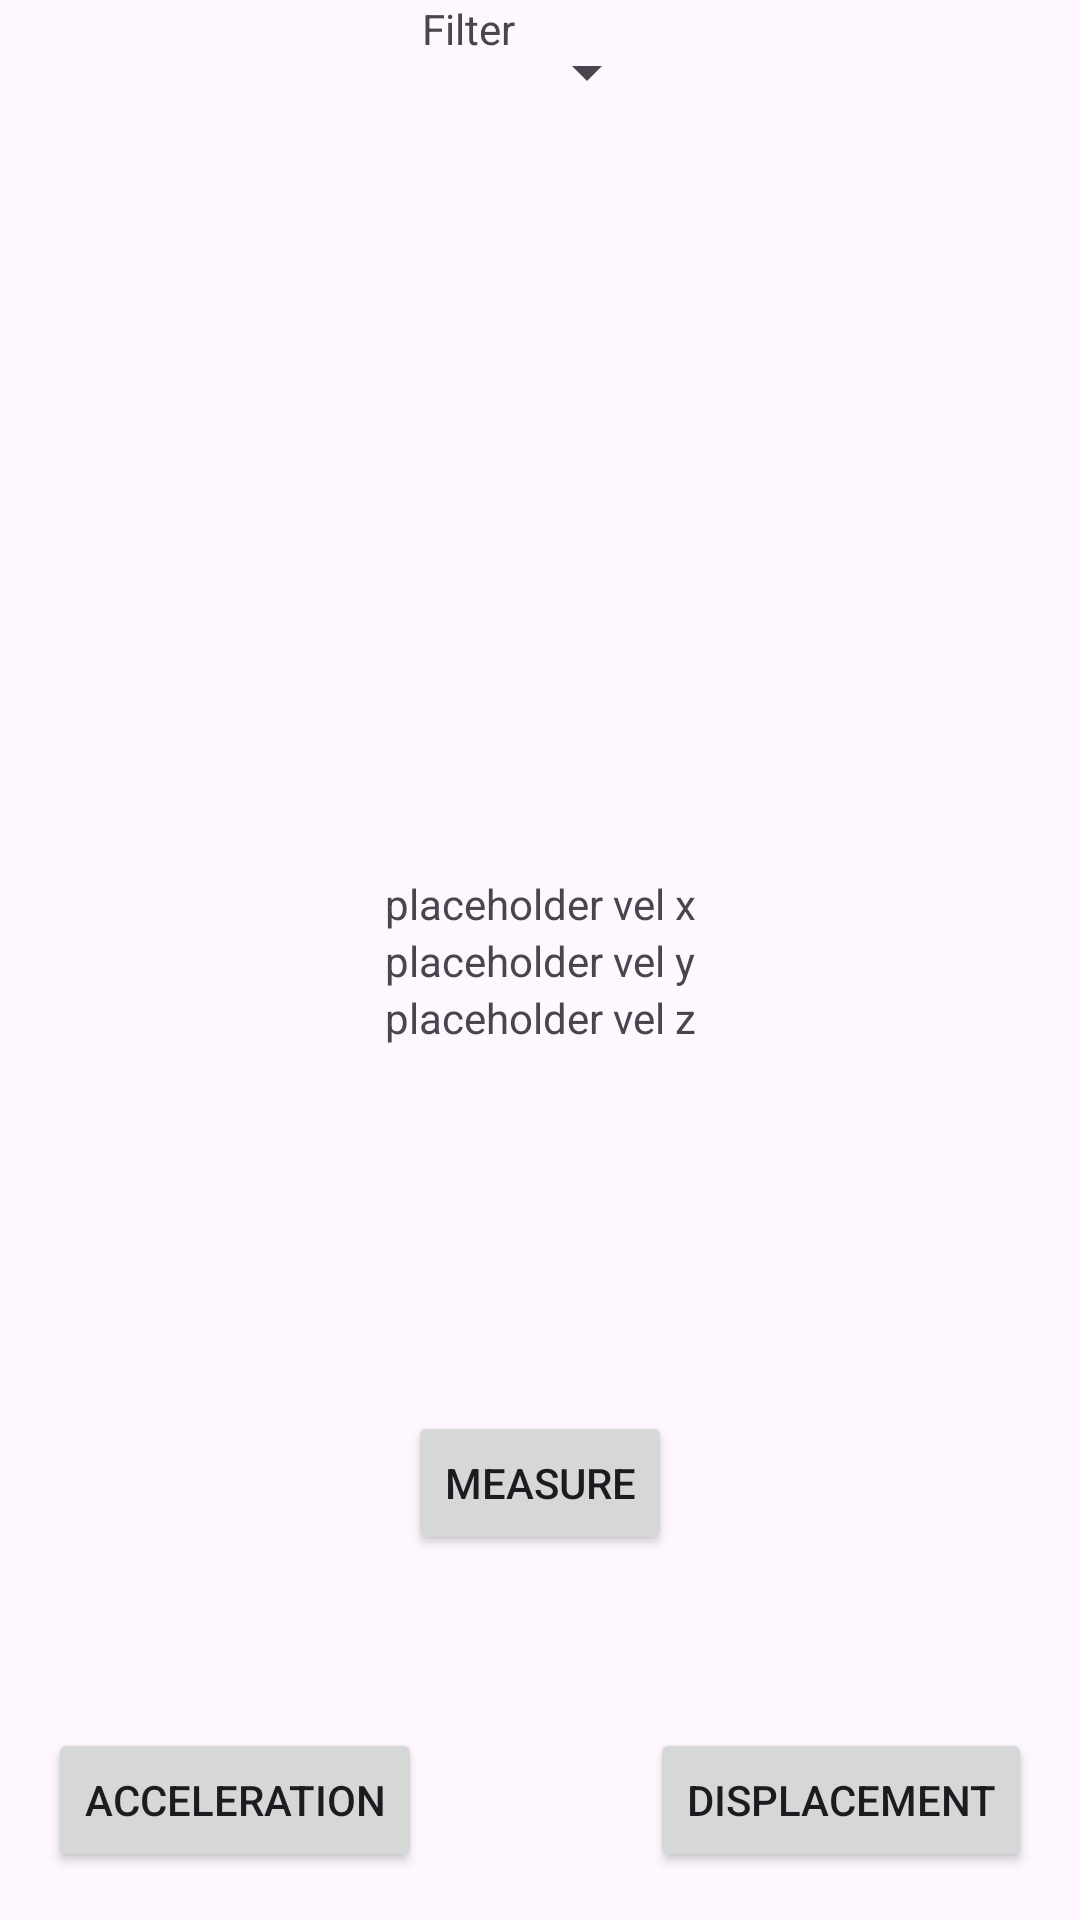

Write the Android layout XML for this screen, with the resource values it uses.
<!-- AndroidManifest.xml: application theme Theme.HonoursProject -->
<!-- res/layout/fragment_velocity_readout.xml -->
<?xml version="1.0" encoding="utf-8"?>
<androidx.constraintlayout.widget.ConstraintLayout xmlns:android="http://schemas.android.com/apk/res/android"
    xmlns:app="http://schemas.android.com/apk/res-auto"
    xmlns:tools="http://schemas.android.com/tools"
    android:id="@+id/frameLayout3"
    android:layout_width="match_parent"
    android:layout_height="match_parent"
    tools:context=".ui.VelocityReadout">

    <LinearLayout
        android:id="@+id/filter1"
        android:layout_width="wrap_content"
        android:layout_height="wrap_content"
        android:orientation="horizontal"
        app:layout_constraintEnd_toEndOf="parent"
        app:layout_constraintHorizontal_bias="0.5"
        app:layout_constraintStart_toStartOf="parent"
        app:layout_constraintTop_toTopOf="parent">

        <TextView
            android:layout_width="wrap_content"
            android:layout_height="wrap_content"
            android:text="@string/filter" />

        <Spinner
            android:id="@+id/filterSpinner1"
            android:layout_width="wrap_content"
            android:layout_height="48dp" />
    </LinearLayout>

    <Button
        android:id="@+id/nav_vel_acc"
        android:layout_width="wrap_content"
        android:layout_height="wrap_content"
        android:layout_marginStart="16dp"
        android:layout_marginBottom="16dp"
        android:text="@string/acceleration"
        app:layout_constraintBottom_toBottomOf="parent"
        app:layout_constraintStart_toStartOf="parent" />

    <LinearLayout
        android:id="@+id/linearLayout"
        android:layout_width="wrap_content"
        android:layout_height="wrap_content"
        android:orientation="vertical"
        app:layout_constraintBottom_toBottomOf="parent"
        app:layout_constraintEnd_toEndOf="parent"
        app:layout_constraintHorizontal_bias="0.5"
        app:layout_constraintStart_toStartOf="parent"
        app:layout_constraintTop_toTopOf="parent"
        app:layout_constraintVertical_bias="0.5">

        <TextView
            android:id="@+id/x"
            android:layout_width="wrap_content"
            android:layout_height="wrap_content"
            android:text="placeholder vel x" />

        <TextView
            android:id="@+id/y"
            android:layout_width="wrap_content"
            android:layout_height="wrap_content"
            android:text="placeholder vel y" />

        <TextView
            android:id="@+id/z"
            android:layout_width="wrap_content"
            android:layout_height="wrap_content"
            android:text="placeholder vel z" />
    </LinearLayout>

    <Button
        android:id="@+id/measure_velocity"
        android:layout_width="wrap_content"
        android:layout_height="wrap_content"
        android:text="@string/measure"
        app:layout_constraintBottom_toBottomOf="parent"
        app:layout_constraintEnd_toEndOf="parent"
        app:layout_constraintHorizontal_bias="0.5"
        app:layout_constraintStart_toStartOf="parent"
        app:layout_constraintTop_toBottomOf="@+id/linearLayout" />

    <Button
        android:id="@+id/nav_vel_dis"
        android:layout_width="wrap_content"
        android:layout_height="wrap_content"
        android:layout_marginEnd="16dp"
        android:layout_marginBottom="16dp"
        android:text="@string/displacement"
        app:layout_constraintBottom_toBottomOf="parent"
        app:layout_constraintEnd_toEndOf="parent" />

</androidx.constraintlayout.widget.ConstraintLayout>
<!-- resources referenced by this layout -->
<resources>
  <string name="acceleration">Acceleration</string>
  <string name="displacement">Displacement</string>
  <string name="filter">Filter</string>
  <string name="measure">Measure</string>
  <style name="Theme.HonoursProject" parent="Base.Theme.HonoursProject" />
  <style name="Base.Theme.HonoursProject" parent="Theme.Material3.DayNight.NoActionBar">
          
          
      </style>
</resources>
